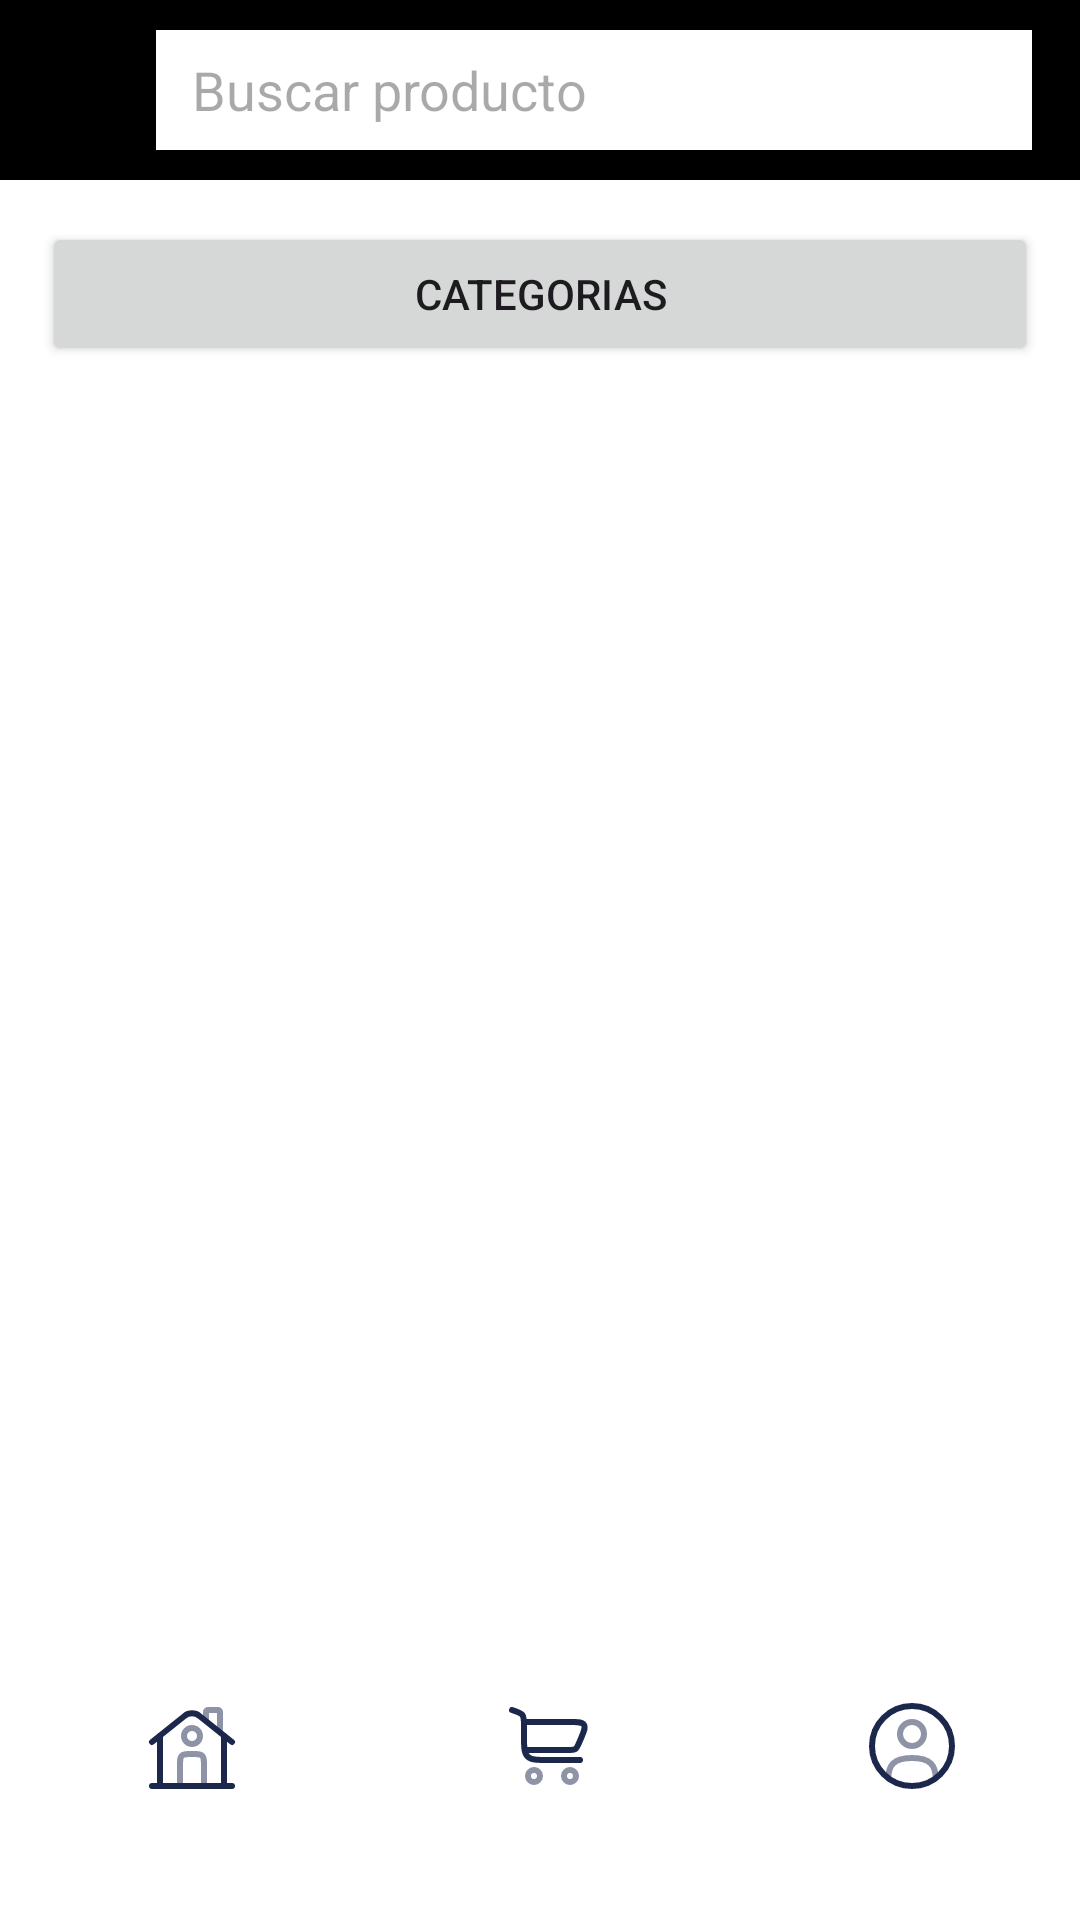

Layout XML and referenced resources for this Android screen:
<!-- AndroidManifest.xml: application theme Base.Theme.MarketPlace -->
<!-- res/layout/activity_home_productos.xml -->
<?xml version="1.0" encoding="utf-8"?>
<androidx.drawerlayout.widget.DrawerLayout xmlns:android="http://schemas.android.com/apk/res/android"
    xmlns:app="http://schemas.android.com/apk/res-auto"
    android:id="@+id/drawerLayout"
    android:layout_width="match_parent"
    android:layout_height="match_parent">

    <LinearLayout
        android:layout_width="match_parent"
        android:layout_height="match_parent"
        android:orientation="vertical"
        android:background="@color/white">

        <LinearLayout
            android:id="@+id/topBar"
            android:layout_width="match_parent"
            android:layout_height="60dp"
            android:orientation="horizontal"
            android:gravity="center_vertical"
            android:background="@color/black"
            android:paddingStart="16dp"
            android:paddingEnd="16dp">

            <ImageView
                android:id="@+id/Menu"
                android:layout_width="24dp"
                android:layout_height="24dp"
                android:src="@drawable/treslineas"
                android:contentDescription="@string/menu" />

            <EditText
                android:id="@+id/etBuscar"
                android:layout_width="0dp"
                android:layout_height="40dp"
                android:layout_marginStart="12dp"
                android:layout_weight="1"
                android:hint="@string/buscar_producto"
                android:paddingStart="12dp"
                android:paddingEnd="12dp"
                android:background="@android:color/white"
                android:inputType="text" />
        </LinearLayout>

        <LinearLayout
            android:layout_width="match_parent"
            android:layout_height="0dp"
            android:layout_weight="1"
            android:orientation="vertical"
            android:padding="14dp">

            <Button
                android:id="@+id/btnCategorias"
                android:layout_width="match_parent"
                android:layout_height="wrap_content"
                android:text="@string/categoria" />

            <androidx.recyclerview.widget.RecyclerView
                android:id="@+id/rvProductos"
                android:layout_width="match_parent"
                android:layout_height="0dp"
                android:layout_weight="1"
                android:paddingTop="10dp" />
        </LinearLayout>

        <LinearLayout
            android:id="@+id/BotonesAbajo"
            style="?android:attr/buttonBarStyle"
            android:layout_width="match_parent"
            android:layout_height="80dp"
            android:orientation="horizontal"
            android:background="@color/white">

            <Button
                android:id="@+id/btnCasa"
                style="?android:attr/buttonBarButtonStyle"
                android:layout_width="0dp"
                android:layout_height="match_parent"
                android:layout_weight="1"
                android:background="@android:color/transparent"
                android:drawableTop="@drawable/casita" />

            <Button
                android:id="@+id/btnCarrito"
                style="?android:attr/buttonBarButtonStyle"
                android:layout_width="0dp"
                android:layout_height="match_parent"
                android:layout_weight="1"
                android:background="@android:color/transparent"
                android:drawableTop="@drawable/carrito1" />

            <Button
                android:id="@+id/btnPerfil"
                style="?android:attr/buttonBarButtonStyle"
                android:layout_width="0dp"
                android:layout_height="match_parent"
                android:layout_weight="1"
                android:background="@android:color/transparent"
                android:drawableTop="@drawable/foto_perfil" />
        </LinearLayout>

    </LinearLayout>

    <com.google.android.material.navigation.NavigationView
        android:id="@+id/navView"
        android:layout_width="280dp"
        android:layout_height="match_parent"
        android:layout_gravity="start"
        app:menu="@menu/menu_dashboard" />

</androidx.drawerlayout.widget.DrawerLayout>
<!-- resources referenced by this layout -->
<resources>
  <color name="black">#FF000000</color>
  <color name="white">#FFFFFFFF</color>
  <!-- drawable carrito1 (drawable) -->
  <vector xmlns:android="http://schemas.android.com/apk/res/android" android:height="32dp" android:viewportHeight="24" android:viewportWidth="24" android:width="32dp">
        
      <path android:fillColor="#00000000" android:pathData="M2,3L2.265,3.088C3.585,3.528 4.245,3.748 4.622,4.272C5,4.796 5,5.492 5,6.883V9.5C5,12.328 5,13.743 5.879,14.621C6.757,15.5 8.172,15.5 11,15.5H19" android:strokeColor="#1C274C" android:strokeLineCap="round" android:strokeWidth="1.5"/>
        
      <path android:fillAlpha="0.5" android:fillColor="#00000000" android:pathData="M7.5,18C8.328,18 9,18.672 9,19.5C9,20.328 8.328,21 7.5,21C6.672,21 6,20.328 6,19.5C6,18.672 6.672,18 7.5,18Z" android:strokeAlpha="0.5" android:strokeColor="#1C274C" android:strokeWidth="1.5"/>
        
      <path android:fillAlpha="0.5" android:fillColor="#00000000" android:pathData="M16.5,18C17.328,18 18,18.672 18,19.5C18,20.329 17.328,21 16.5,21C15.672,21 15,20.329 15,19.5C15,18.672 15.672,18 16.5,18Z" android:strokeAlpha="0.5" android:strokeColor="#1C274C" android:strokeWidth="1.5"/>
        
      <path android:fillColor="#00000000" android:pathData="M5,6H16.45C18.505,6 19.533,6 19.978,6.674C20.422,7.349 20.017,8.293 19.208,10.182L18.779,11.182C18.401,12.064 18.212,12.505 17.837,12.752C17.461,13 16.981,13 16.022,13H5" android:strokeColor="#1C274C" android:strokeWidth="1.5"/>
      
  </vector>
  <!-- drawable foto_perfil (drawable) -->
  <vector xmlns:android="http://schemas.android.com/apk/res/android"
      android:width="32dp"
      android:height="32dp"
      android:viewportWidth="24"
      android:viewportHeight="24">
    <path
        android:pathData="M12,9m-3,0a3,3 0,1 1,6 0a3,3 0,1 1,-6 0"
        android:strokeAlpha="0.5"
        android:strokeWidth="1.5"
        android:fillColor="#00000000"
        android:strokeColor="#1C274C"
        android:fillAlpha="0.5"/>
    <path
        android:pathData="M12,12m-10,0a10,10 0,1 1,20 0a10,10 0,1 1,-20 0"
        android:strokeWidth="1.5"
        android:fillColor="#00000000"
        android:strokeColor="#1C274C"/>
    <path
        android:pathData="M17.969,20C17.81,17.108 16.925,15 12,15C7.075,15 6.19,17.108 6.031,20"
        android:strokeAlpha="0.5"
        android:strokeWidth="1.5"
        android:fillColor="#00000000"
        android:strokeColor="#1C274C"
        android:fillAlpha="0.5"
        android:strokeLineCap="round"/>
  </vector>
  <string name="buscar_producto">Buscar producto</string>
  <string name="categoria"> Categorias </string>
  <string name="menu">Menu</string>
  <style name="Base.Theme.MarketPlace" parent="Theme.Material3.DayNight.NoActionBar">
          
          
      <item name="colorPrimary">@color/black</item>
      <item name="colorOnPrimary">@color/white</item>
      <item name="android:statusBarColor">@color/white</item>
      <item name="android:navigationBarColor">@color/black</item>
  </style>
</resources>
